The GitHub repository evantancy/ece4078-team2-05 contains a labelled image folder "dataset_test" with 3 categories: coke, neither, sheep. Examples follow, each with its label.

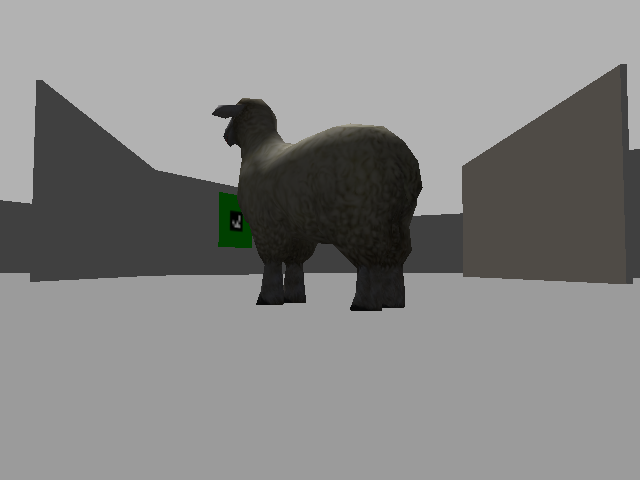
Label: sheep

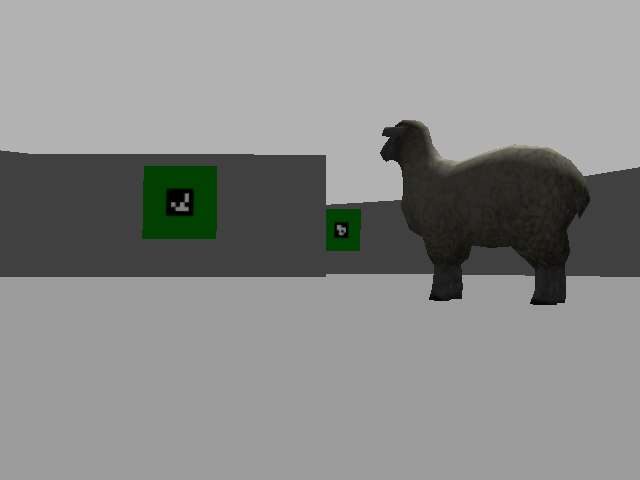
Label: sheep

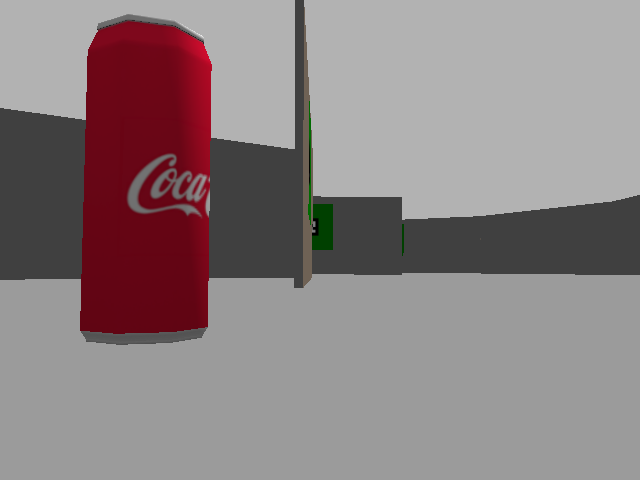
Label: coke

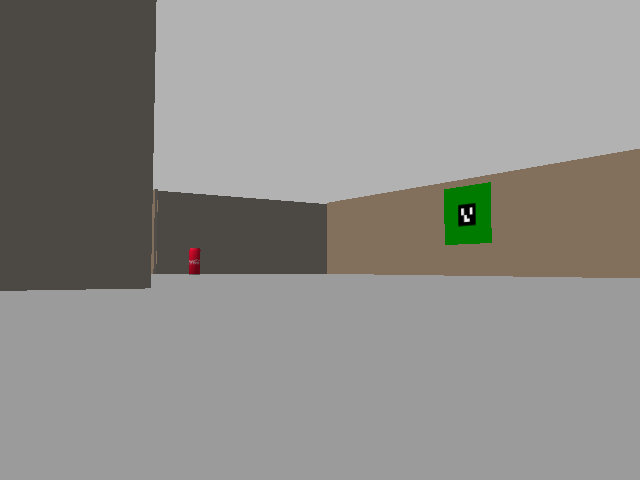
Label: coke

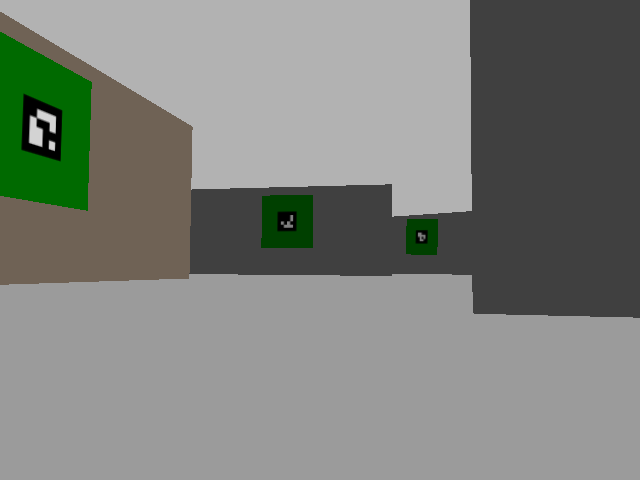
Label: neither

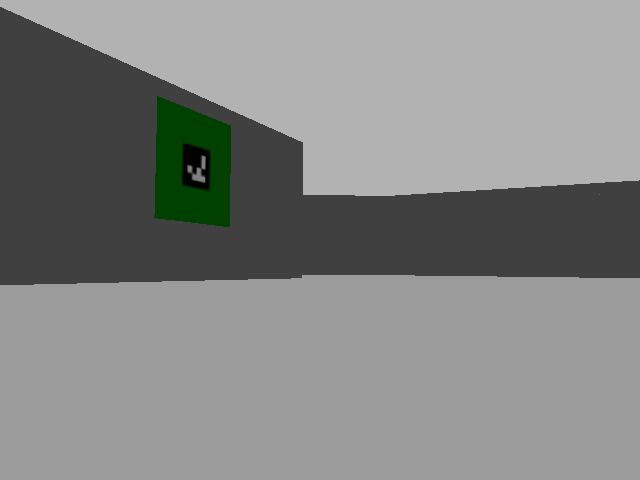
Label: neither
